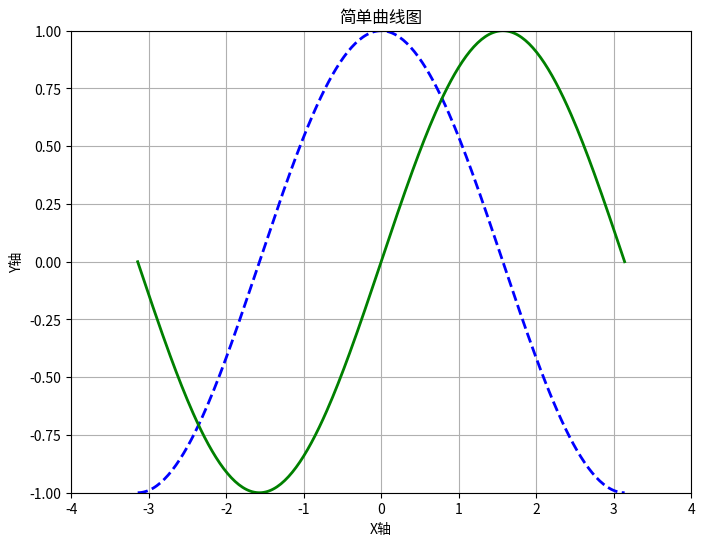

Python code for this plot:
# _*_ coding: utf-8 _*_

"""
[redacted]
"""

import numpy as np
import matplotlib
import matplotlib.mlab as mlab
import matplotlib.pyplot as plt
import matplotlib.font_manager as fm
from mpl_toolkits.mplot3d import Axes3D

# 解决中文乱码问题
# myfont = fm.FontProperties(fname="/Library/Fonts/Songti.ttc", size=14)
# matplotlib.rcParams["axes.unicode_minus"] = False


def simple_plot():
    """
    simple plot
    """
    # 生成测试数据
    x = np.linspace(-np.pi, np.pi, 256, endpoint=True)
    y_cos, y_sin = np.cos(x), np.sin(x)

    # 生成画布，并设定标题
    plt.figure(figsize=(8, 6), dpi=80)
    # plt.title("简单曲线图", fontproperties=myfont)
    plt.title("简单曲线图")
    plt.grid(True)

    # 设置X轴
    # plt.xlabel("X轴", fontproperties=myfont)
    plt.xlabel("X轴")
    plt.xlim(-4.0, 4.0)
    plt.xticks(np.linspace(-4, 4, 9, endpoint=True))

    # 设置Y轴
    # plt.ylabel("Y轴", fontproperties=myfont)
    plt.ylabel("Y轴")
    plt.ylim(-1.0, 1.0)
    plt.yticks(np.linspace(-1, 1, 9, endpoint=True))

    # 画两条曲线
    plt.plot(x, y_cos, "b--", linewidth=2.0, label="cos示例")
    plt.plot(x, y_sin, "g-", linewidth=2.0, label="sin示例")

    # 设置图例位置,loc可以为[upper, lower, left, right, center]
    # plt.legend(loc="upper left", prop=myfont, shadow=True)

    # 图形显示
    plt.show()
    return
# simple_plot()


def simple_advanced_plot():
    """
    simple advanced plot
    """
    # 生成测试数据
    x = np.linspace(-np.pi, np.pi, 256, endpoint=True)
    y_cos, y_sin = np.cos(x), np.sin(x)

    # 生成画布, 并设定标题
    plt.figure(figsize=(8, 6), dpi=80)
    plt.title("复杂曲线图", fontproperties=myfont)
    plt.grid(True)

    # 画图的另外一种方式
    ax_1 = plt.subplot(111)
    ax_1.plot(x, y_cos, color="blue", linewidth=2.0, linestyle="--", label="左cos")
    ax_1.legend(loc="upper left", prop=myfont, shadow=True)

    # 设置Y轴(左边)
    ax_1.set_ylabel("左cos的y轴", fontproperties=myfont)
    ax_1.set_ylim(-1.0, 1.0)
    ax_1.set_yticks(np.linspace(-1, 1, 9, endpoint=True))

    # 画图的另外一种方式
    ax_2 = ax_1.twinx()
    ax_2.plot(x, y_sin, color="green", linewidth=2.0, linestyle="-", label="右sin")
    ax_2.legend(loc="upper right", prop=myfont, shadow=True)

    # 设置Y轴(右边)
    ax_2.set_ylabel("右sin的y轴", fontproperties=myfont)
    ax_2.set_ylim(-2.0, 2.0)
    ax_2.set_yticks(np.linspace(-2, 2, 9, endpoint=True))

    # 设置X轴(共同)
    ax_1.set_xlabel("x轴", fontproperties=myfont)
    ax_1.set_xlim(-4.0, 4.0)
    ax_1.set_xticks(np.linspace(-4, 4, 9, endpoint=True))

    # 图形显示
    plt.show()
    return
# simple_advanced_plot()


def subplot_plot():
    """
    subplot plot
    """
    # 子图的style列表
    style_list = ["g+-", "r*-", "b.-", "yo-"]

    # 依次画图
    for num in range(4):
        # 生成测试数据
        x = np.linspace(0.0, 2+num, num=10*(num+1))
        y = np.sin((5-num) * np.pi * x)

        # 子图的生成方式
        plt.subplot(2, 2, num+1)
        plt.title("子图 %d" % (num+1), fontproperties=myfont)
        plt.plot(x, y, style_list[num])

    # 图形显示
    plt.show()
    return
# subplot_plot()


def bar_plot():
    """
    bar plot
    """
    # 生成测试数据
    means_men = (20, 35, 30, 35, 27)
    means_women = (25, 32, 34, 20, 25)

    # 设置标题
    plt.title("柱状图", fontproperties=myfont)

    # 设置相关参数
    index = np.arange(len(means_men))
    bar_width = 0.35

    # 画柱状图
    plt.bar(index, means_men, width=bar_width, alpha=0.2, color="b", label="男生")
    plt.bar(index+bar_width, means_women, width=bar_width, alpha=0.8, color="r", label="女生")
    plt.legend(loc="upper right", prop=myfont, shadow=True)

    # 设置柱状图标示
    for x, y in zip(index, means_men):
        plt.text(x, y+0.3, y, ha="center", va="bottom")
    for x, y in zip(index, means_women):
        plt.text(x+bar_width, y+0.3, y, ha="center", va="bottom")

    # 设置刻度范围/坐标轴名称等
    plt.ylim(0, 45)
    plt.xlabel("分组Group", fontproperties=myfont)
    plt.ylabel("得分Scores", fontproperties=myfont)
    plt.xticks(index+(bar_width/2), ("A组", "B组", "C组", "D组", "E组"), fontproperties=myfont)

    # 图形显示
    plt.show()
    return
# bar_plot()


def barh_plot():
    """
    barh plot
    """
    # 生成测试数据
    means_men = (20, 35, 30, 35, 27)
    means_women = (25, 32, 34, 20, 25)

    # 设置标题
    plt.title("横向柱状图", fontproperties=myfont)

    # 设置相关参数
    index = np.arange(len(means_men))
    bar_height = 0.35

    # 画柱状图(水平方向)
    plt.barh(index, means_men, height=bar_height, alpha=0.2, color="b", label="Men")
    plt.barh(index+bar_height, means_women, height=bar_height, alpha=0.8, color="r", label="Women")
    plt.legend(loc="upper right", shadow=True)

    # 设置柱状图标示
    for x, y in zip(index, means_men):
        plt.text(y+0.3, x, y, ha="left", va="center")
    for x, y in zip(index, means_women):
        plt.text(y+0.3, x+bar_height, y, ha="left", va="center")

    # 设置刻度范围/坐标轴名称等
    plt.xlim(0, 45)
    plt.xlabel("Scores")
    plt.ylabel("Group")
    plt.yticks(index+(bar_height/2), ("A", "B", "C", "D", "E"))

    # 图形显示
    plt.show()
    return
# barh_plot()


def bar_advanced_plot():
    """
    bar advanced plot
    """
    # 生成测试数据
    means_men = np.array((20, 35, 30, 35, 27, 25, 32, 34, 20, 25))
    means_women = np.array((25, 32, 34, 20, 25, 20, 35, 30, 35, 27))

    # 设置标题
    plt.title("高级柱状图", fontproperties=myfont)

    # 设置相关参数
    index = np.arange(len(means_men))
    bar_width = 0.8

    # 画柱状图(两种:X轴以上/X轴以下)
    plt.bar(index, means_men, width=bar_width, alpha=0.4, color="b", label="Men")
    plt.bar(index, -means_women, width=bar_width, alpha=0.4, color="r", label="Women")

    # 画折线图(两种,和柱状图对应)
    plt.plot(index, means_men, marker="o", linestyle="-", color="r", label="Men line")
    plt.plot(index, -means_women, marker=".", linestyle="--", color="b", label="Women line")

    # 设置图形标示(两种,和柱状图对应)
    for x, y in zip(index, means_men):
        plt.text(x, y+1, y, ha="center", va="bottom")
    for x, y in zip(index, means_women):
        plt.text(x, -y-1, y, ha="center", va="top")

    # 设置Y轴和图例位置
    plt.ylim(-45, 80)
    plt.legend(loc="upper left", shadow=True)

    # 图形显示
    plt.show()
    return
# bar_advanced_plot()


def table_plot():
    """
    table plot
    """
    # 生成测试数据
    data = np.array([
        [1, 4, 2, 5, 2],
        [2, 1, 1, 3, 6],
        [5, 3, 6, 4, 1]
    ])

    # 设置标题
    plt.title("层次柱状图", fontproperties=myfont)

    # 设置相关参数
    index = np.arange(len(data[0]))
    color_index = ["r", "g", "b"]

    # 声明底部位置
    bottom = np.array([0, 0, 0, 0, 0])

    # 依次画图,并更新底部位置
    for i in range(len(data)):
        plt.bar(index, data[i], width=0.5, color=color_index[i], bottom=bottom, alpha=0.7, label="标签 %d" % i)
        bottom += data[i]

    # 设置图例位置
    plt.legend(loc="upper left", prop=myfont, shadow=True)

    # 图形显示
    plt.show()
    return
# table_plot()


def histograms_plot():
    """
    histograms plot
    """
    # 生成测试数据
    mu, sigma = 100, 15
    x = mu + sigma * np.random.randn(10000)

    # 设置标题
    plt.title("直方图", fontproperties=myfont)

    # 画直方图, 并返回相关结果
    n, bins, patches = plt.hist(x, bins=50, normed=1, cumulative=False, color="green", alpha=0.6, label="直方图")

    # 根据直方图返回的结果, 画折线图
    y = mlab.normpdf(bins, mu, sigma)
    plt.plot(bins, y, "r--", label="线条")

    # 设置图例位置
    plt.legend(loc="upper left", prop=myfont, shadow=True)

    # 图形显示
    plt.show()
    return
# histograms_plot()


def pie_plot():
    """
    pie plot
    """
    # 生成测试数据
    sizes = [15, 30, 45, 10]
    labels = ["Frogs", "中文", "Dogs", "Logs"]
    colors = ["yellowgreen", "gold", "lightskyblue", "lightcoral"]

    # 设置标题
    plt.title("饼图", fontproperties=myfont)

    # 设置突出参数
    explode = [0, 0.05, 0, 0]

    # 画饼状图
    patches, l_text, p_text = plt.pie(sizes, explode=explode, labels=labels, colors=colors, autopct="%1.1f%%", shadow=True, startangle=90)
    for text in l_text:
        text.set_fontproperties(myfont)
    plt.axis("equal")

    # 图形显示
    plt.show()
    return
# pie_plot()


def scatter_plot():
    """
    scatter plot
    """
    # 生成测试数据
    point_count = 1000
    x_index = np.random.random(point_count)
    y_index = np.random.random(point_count)

    # 设置标题
    plt.title("散点图", fontproperties=myfont)

    # 设置相关参数
    color_list = np.random.random(point_count)
    scale_list = np.random.random(point_count) * 100

    # 画散点图
    plt.scatter(x_index, y_index, s=scale_list, c=color_list, marker="o")

    # 图形显示
    plt.show()
    return
# scatter_plot()


def fill_plot():
    """
    fill plot
    """
    # 生成测试数据
    x = np.linspace(-2*np.pi, 2*np.pi, 1000, endpoint=True)
    y = np.sin(x)

    # 设置标题
    plt.title("填充图", fontproperties=myfont)

    # 画图
    plt.plot(x, y, color="blue", alpha=1.00)

    # 填充图形, plt.fill_between(x, y1, y2, where=None, *kwargs)
    plt.fill_between(x, 0, y, where=(y > 0), color="blue", alpha=0.25)
    plt.fill_between(x, 0, y, where=(y < 0), color="red", alpha=0.25)

    # 图形显示
    plt.show()
    return
# fill_plot()


def radar_plot():
    """
    radar plot
    """
    # 生成测试数据
    labels = np.array(["A组", "B组", "C组", "D组", "E组", "F组"])
    data = np.array([68, 83, 90, 77, 89, 73])
    theta = np.linspace(0, 2*np.pi, len(data), endpoint=False)

    # 数据预处理
    data = np.concatenate((data, [data[0]]))
    theta = np.concatenate((theta, [theta[0]]))

    # 画图方式
    plt.subplot(111, polar=True)
    plt.title("雷达图", fontproperties=myfont)

    # 设置"theta grid"/"radar grid"
    plt.thetagrids(theta*(180/np.pi), labels=labels, fontproperties=myfont)
    plt.rgrids(np.arange(20, 100, 20), labels=np.arange(20, 100, 20), angle=0)
    plt.ylim(0, 100)

    # 画雷达图,并填充雷达图内部区域
    plt.plot(theta, data, "bo-", linewidth=2)
    plt.fill(theta, data, color="red", alpha=0.25)

    # 图形显示
    plt.show()
    return
# radar_plot()


def three_dimension_scatter():
    """
    3d scatter plot
    """
    # 生成测试数据
    x = np.random.random(100)
    y = np.random.random(100)
    z = np.random.random(100)
    color = np.random.random(100)
    scale = np.random.random(100) * 100

    # 生成画布(两种形式)
    fig = plt.figure()
    fig.suptitle("三维散点图", fontproperties=myfont)

    # ax = fig.gca(projection="3d")
    ax = fig.add_subplot(111, projection="3d")

    # 画三维散点图
    ax.scatter(x, y, z, s=scale, c=color, marker=".")

    # 设置坐标轴图标
    ax.set_xlabel("X Label")
    ax.set_ylabel("Y Label")
    ax.set_zlabel("Z Label")

    # 设置坐标轴范围
    ax.set_xlim(0, 1)
    ax.set_ylim(0, 1)
    ax.set_zlim(0, 1)

    # 图形显示
    plt.show()
    return
# three_dimension_scatter()


def three_dimension_line():
    """
    3d line plot
    """
    # 生成测试数据
    x = np.linspace(0, 1, 1000)
    y = np.linspace(0, 1, 1000)
    z = np.sin(x * 2 * np.pi) / (y + 0.1)

    # 生成画布(两种形式)
    fig = plt.figure()
    ax = fig.gca(projection="3d", title="plot title")
    # ax = fig.add_subplot(111, projection="3d", title="plot title")

    # 画三维折线图
    ax.plot(x, y, z, color="red", linestyle="-")

    # 设置坐标轴图标
    ax.set_xlabel("X Label")
    ax.set_ylabel("Y Label")
    ax.set_zlabel("Z Label")

    # 图形显示
    plt.show()
    return
# three_dimension_line()


def three_dimension_bar():
    """
    3d bar plot
    """
    # 生成测试数据(位置数据)
    xpos = [1, 2, 3, 4, 5, 6, 7, 8, 9, 10]
    ypos = [2, 3, 4, 5, 1, 6, 2, 1, 7, 2]
    zpos = [0, 0, 0, 0, 0, 0, 0, 0, 0, 0]

    # 生成测试数据(柱形参数)
    dx = [1, 1, 1, 1, 1, 1, 1, 1, 1, 1]
    dy = [1, 1, 1, 1, 1, 1, 1, 1, 1, 1]
    dz = [1, 2, 3, 4, 5, 6, 7, 8, 9, 10]

    # 生成画布(两种形式)
    fig = plt.figure()
    ax = fig.gca(projection="3d", title="plot title")

    # 画三维柱状图
    ax.bar3d(xpos, ypos, zpos, dx, dy, dz, alpha=0.5)

    # 设置坐标轴图标
    ax.set_xlabel("X Label")
    ax.set_ylabel("Y Label")
    ax.set_zlabel("Z Label")

    # 图形显示
    plt.show()
    return
# three_dimension_bar()

simple_plot()
